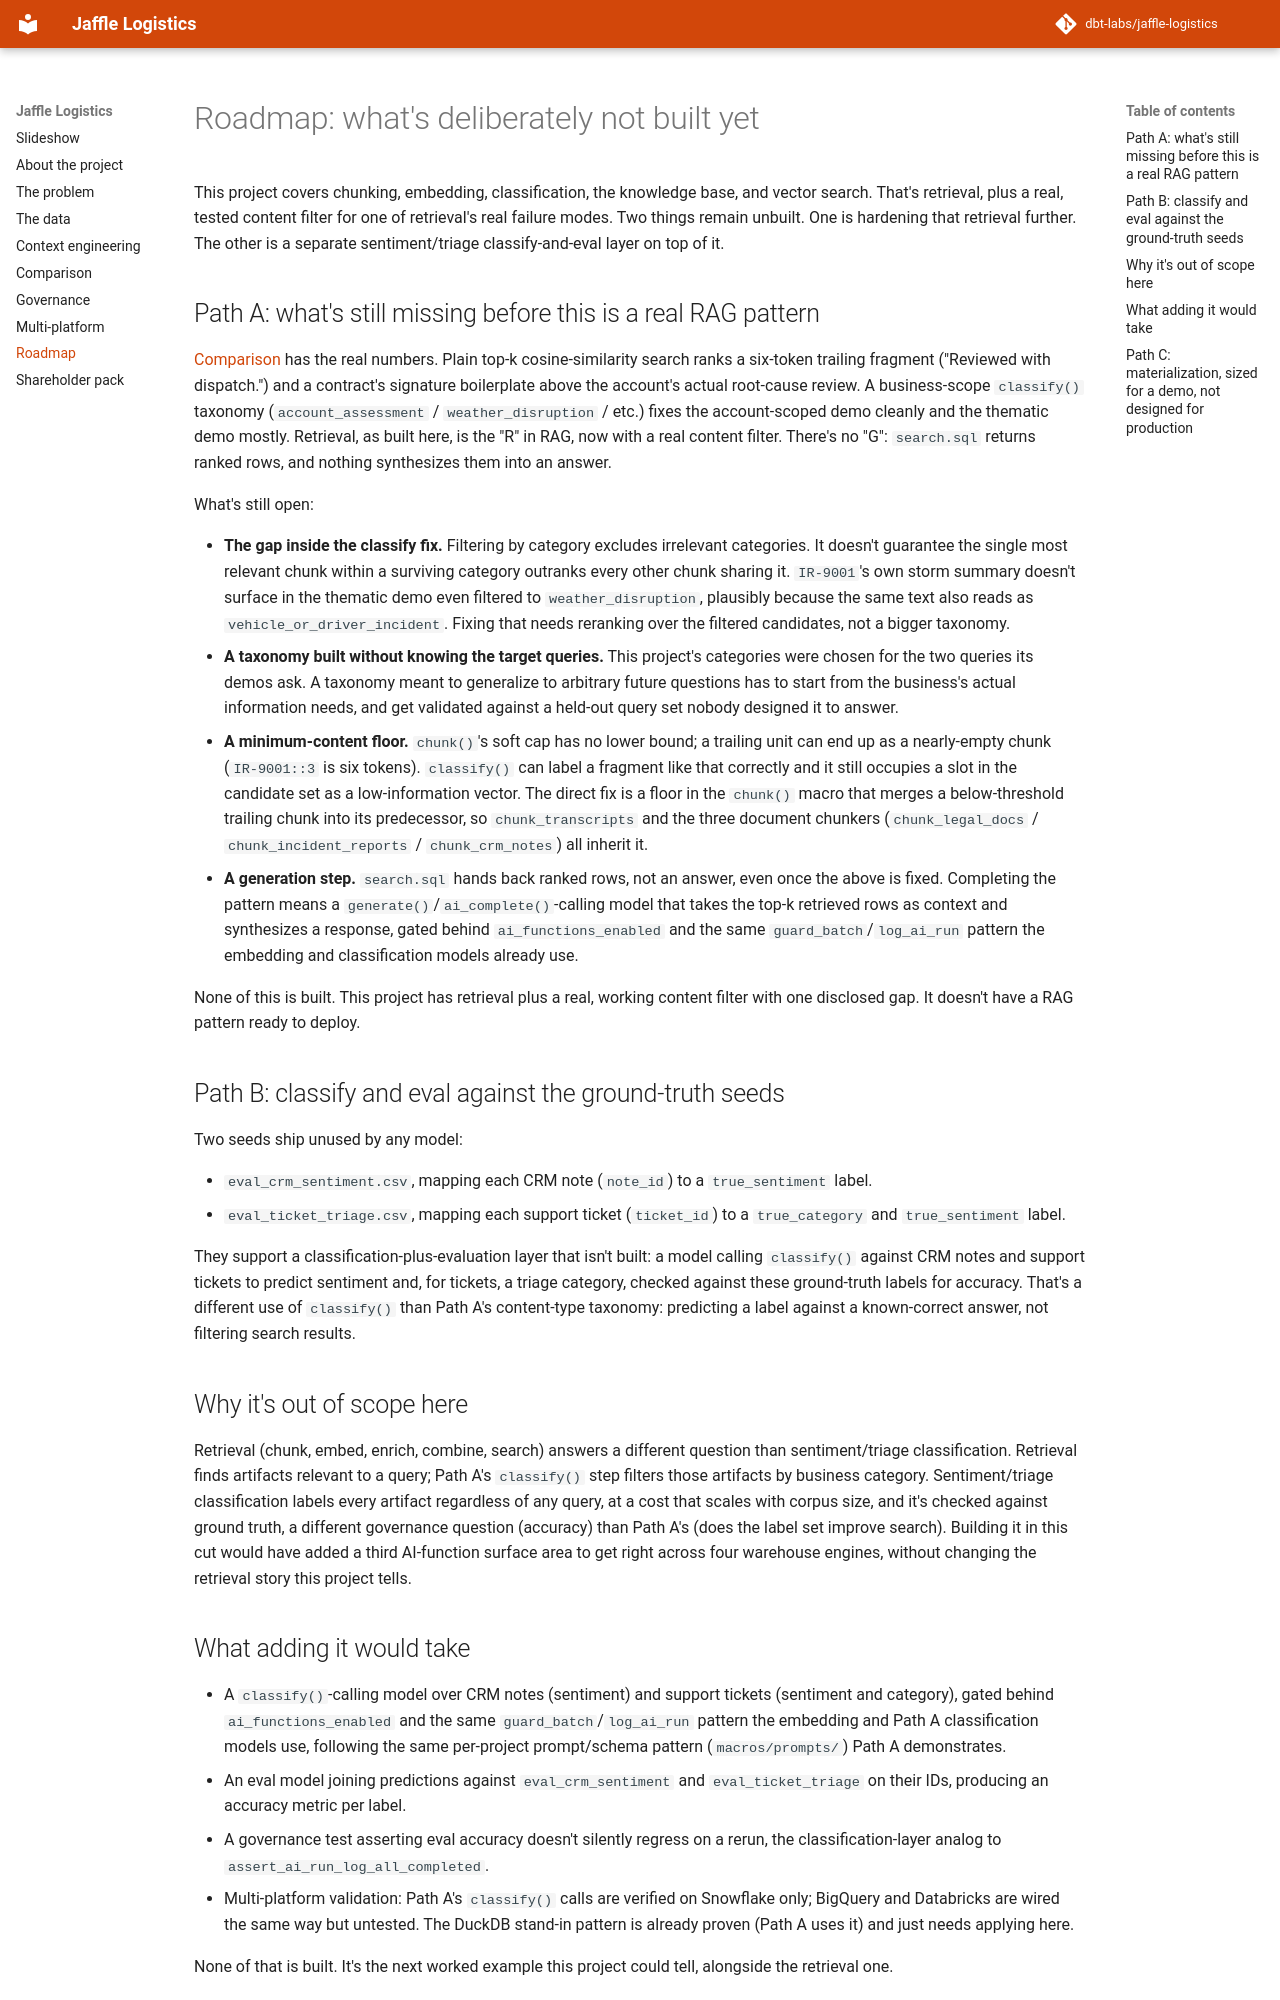

repository: boxysean/jaffle-logistics · page: roadmap.html · generator: mkdocs

# Roadmap: what's deliberately not built yet

This project covers chunking, embedding, classification, the knowledge
base, and vector search. That's retrieval, plus a real, tested content
filter for one of retrieval's real failure modes. Two things remain
unbuilt. One is hardening that retrieval further. The other is a
separate sentiment/triage classify-and-eval layer on top of it.

## Path A: what's still missing before this is a real RAG pattern

[Comparison](comparison.md) has the real numbers. Plain top-k
cosine-similarity search ranks a six-token trailing fragment ("Reviewed
with dispatch.") and a contract's signature boilerplate above the
account's actual root-cause review. A business-scope `classify()`
taxonomy (`account_assessment` / `weather_disruption` / etc.) fixes the
account-scoped demo cleanly and the thematic demo mostly. Retrieval, as
built here, is the "R" in RAG, now with a real content filter. There's
no "G": `search.sql` returns ranked rows, and nothing synthesizes them
into an answer.

What's still open:

- **The gap inside the classify fix.** Filtering by category excludes
  irrelevant categories. It doesn't guarantee the single most relevant
  chunk within a surviving category outranks every other chunk sharing
  it. `IR-9001`'s own storm summary doesn't surface in the thematic
  demo even filtered to `weather_disruption`, plausibly because the
  same text also reads as `vehicle_or_driver_incident`. Fixing that
  needs reranking over the filtered candidates, not a bigger taxonomy.
- **A taxonomy built without knowing the target queries.** This
  project's categories were chosen for the two queries its demos ask.
  A taxonomy meant to generalize to arbitrary future questions has to
  start from the business's actual information needs, and get
  validated against a held-out query set nobody designed it to answer.
- **A minimum-content floor.** `chunk()`'s soft cap has no lower bound;
  a trailing unit can end up as a nearly-empty chunk (`IR-9001::3` is
  six tokens). `classify()` can label a fragment like that correctly
  and it still occupies a slot in the candidate set as a
  low-information vector. The direct fix is a floor in the `chunk()`
  macro that merges a below-threshold trailing chunk into its
  predecessor, so `chunk_transcripts` and the three document chunkers
  (`chunk_legal_docs` / `chunk_incident_reports` / `chunk_crm_notes`) all inherit it.
- **A generation step.** `search.sql` hands back ranked rows, not an
  answer, even once the above is fixed. Completing the pattern means a
  `generate()`/`ai_complete()`-calling model that takes the top-k
  retrieved rows as context and synthesizes a response, gated behind
  `ai_functions_enabled` and the same `guard_batch`/`log_ai_run` pattern the
  embedding and classification models already use.

None of this is built. This project has retrieval plus a real, working
content filter with one disclosed gap. It doesn't have a RAG pattern
ready to deploy.

## Path B: classify and eval against the ground-truth seeds

Two seeds ship unused by any model:

- `eval_crm_sentiment.csv`, mapping each CRM note (`note_id`) to a
  `true_sentiment` label.
- `eval_ticket_triage.csv`, mapping each support ticket (`ticket_id`) to
  a `true_category` and `true_sentiment` label.

They support a classification-plus-evaluation layer that isn't built: a
model calling `classify()` against CRM notes and support tickets to
predict sentiment and, for tickets, a triage category, checked against
these ground-truth labels for accuracy. That's a different use of
`classify()` than Path A's content-type taxonomy: predicting a label
against a known-correct answer, not filtering search results.

## Why it's out of scope here

Retrieval (chunk, embed, enrich, combine, search) answers a different
question than sentiment/triage classification. Retrieval finds
artifacts relevant to a query; Path A's `classify()` step filters those
artifacts by business category. Sentiment/triage classification labels
every artifact regardless of any query, at a cost that scales with
corpus size, and it's checked against ground truth, a different
governance question (accuracy) than Path A's (does the label set
improve search). Building it in this cut would have added a third
AI-function surface area to get right across four warehouse engines,
without changing the retrieval story this project tells.

## What adding it would take

- A `classify()`-calling model over CRM notes (sentiment) and support
  tickets (sentiment and category), gated behind `ai_functions_enabled` and
  the same `guard_batch`/`log_ai_run` pattern the embedding and Path A
  classification models use, following the same per-project
  prompt/schema pattern (`macros/prompts/`) Path A demonstrates.
- An eval model joining predictions against `eval_crm_sentiment` and
  `eval_ticket_triage` on their IDs, producing an accuracy metric per
  label.
- A governance test asserting eval accuracy doesn't silently regress on
  a rerun, the classification-layer analog to
  `assert_ai_run_log_all_completed`.
- Multi-platform validation: Path A's `classify()` calls are verified
  on Snowflake only; BigQuery and Databricks are wired the same way but
  untested. The DuckDB stand-in pattern is already proven (Path A uses
  it) and just needs applying here.

None of that is built. It's the next worked example this project could
tell, alongside the retrieval one.
